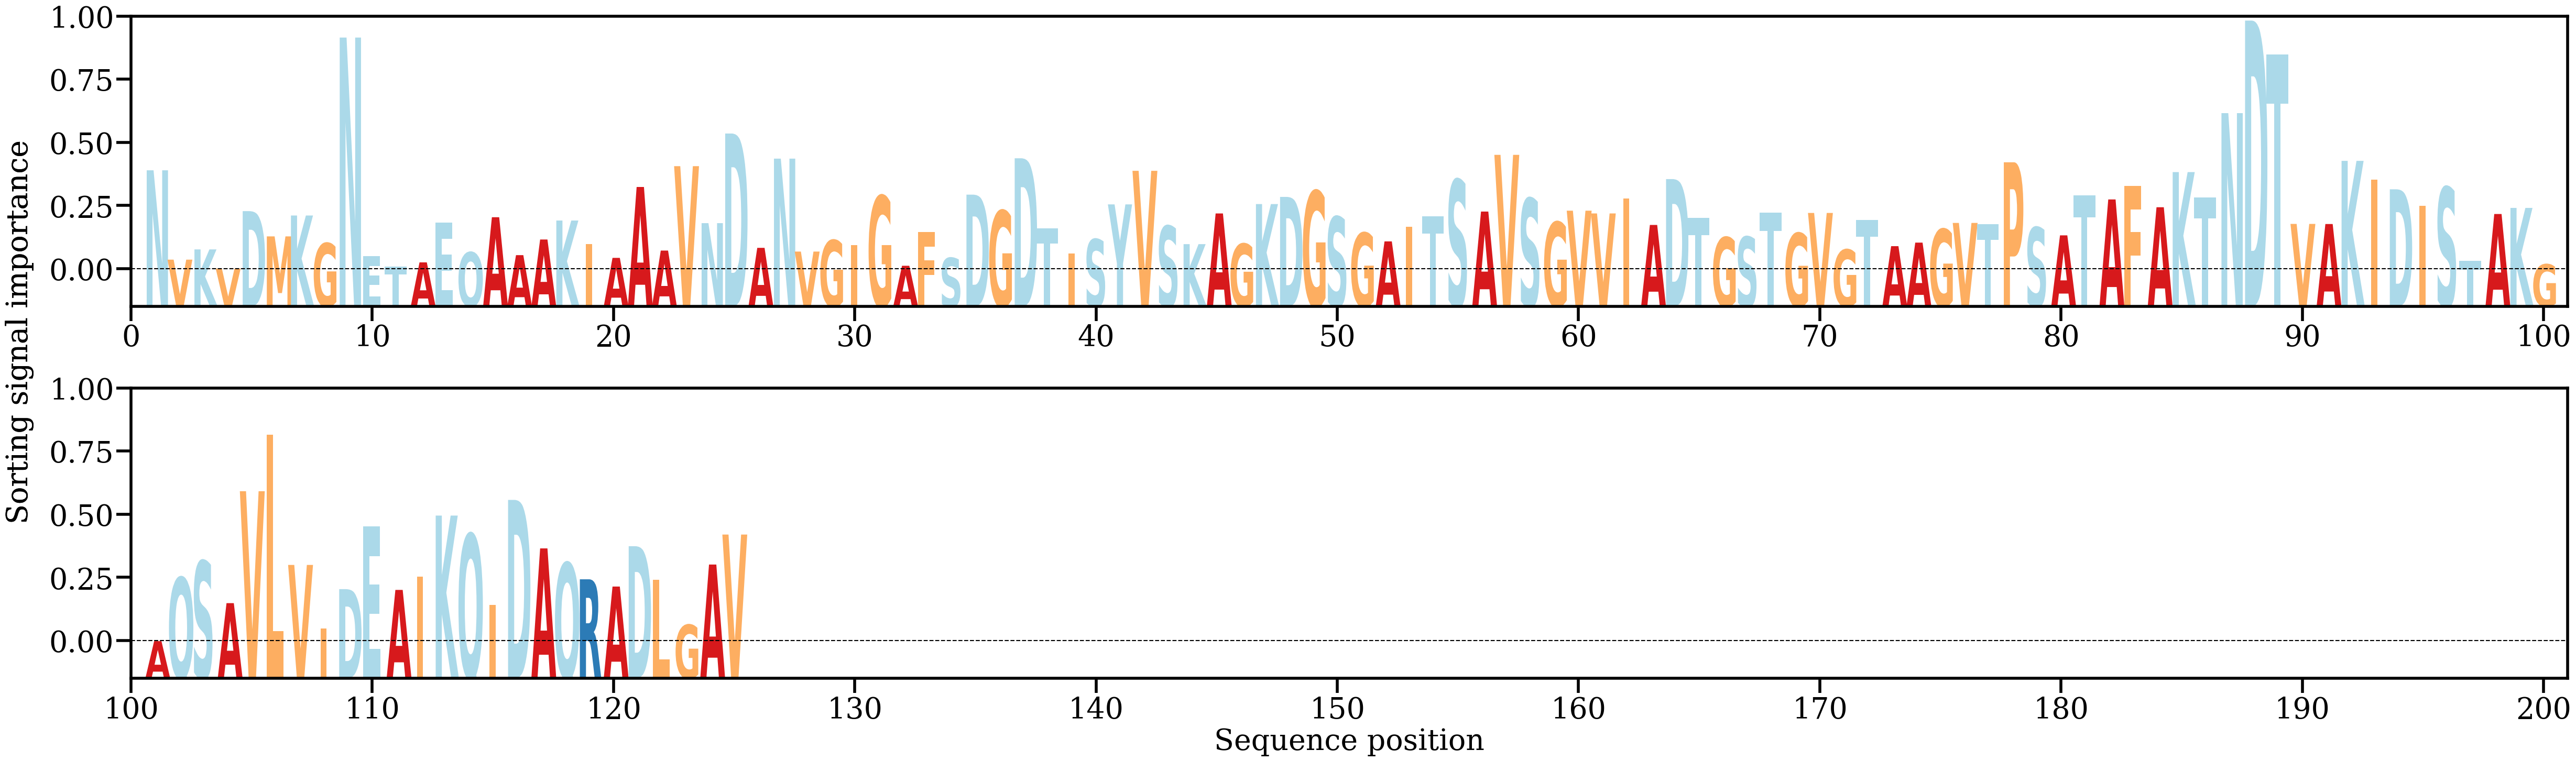

The table this chart was drawn from, first rows:
AA, Alpha
N, [0.01212742]
V, [0.00232761]
K, [0.00344904]
V, [0.0013451]
D, [0.00764814]
M, [0.00487837]
K, [0.00716917]
G, [0.00412432]
N, [0.02668655]
E, [0.00273349]
T, [0.00156062]
A, [0.00202805]
E, [0.00640679]
Q, [0.00313202]
A, [0.00698023]
A, [0.00282116]
A, [0.00453707]
K, [0.00661726]
I, [0.00405947]
A, [0.002522]
A, [0.01029793]
A, [0.00332245]
V, [0.01257997]
N, [0.0063312]
D, [0.01616183]
A, [0.00362068]
N, [0.01340676]
V, [0.00321298]
G, [0.00445354]
I, [0.00389405]
G, [0.00932066]
A, [0.00165522]
F, [0.00535585]
S, [0.00251579]
D, [0.00945654]
G, [0.00769409]
D, [0.01344637]
T, [0.00576811]
I, [0.00300294]
S, [0.00455862]
Y, [0.00838766]
V, [0.01206889]
S, [0.00601667]
K, [0.00402765]
A, [0.007394]
G, [0.0040587]
K, [0.00842173]
D, [0.00920893]
G, [0.00985093]
S, [0.00702599]
G, [0.00526154]
A, [0.00432954]
I, [0.00594973]
T, [0.00710123]
S, [0.01107588]
A, [0.00760127]
V, [0.01382085]
S, [0.00903488]
G, [0.00644189]
V, [0.007697]
... 65 more rows
